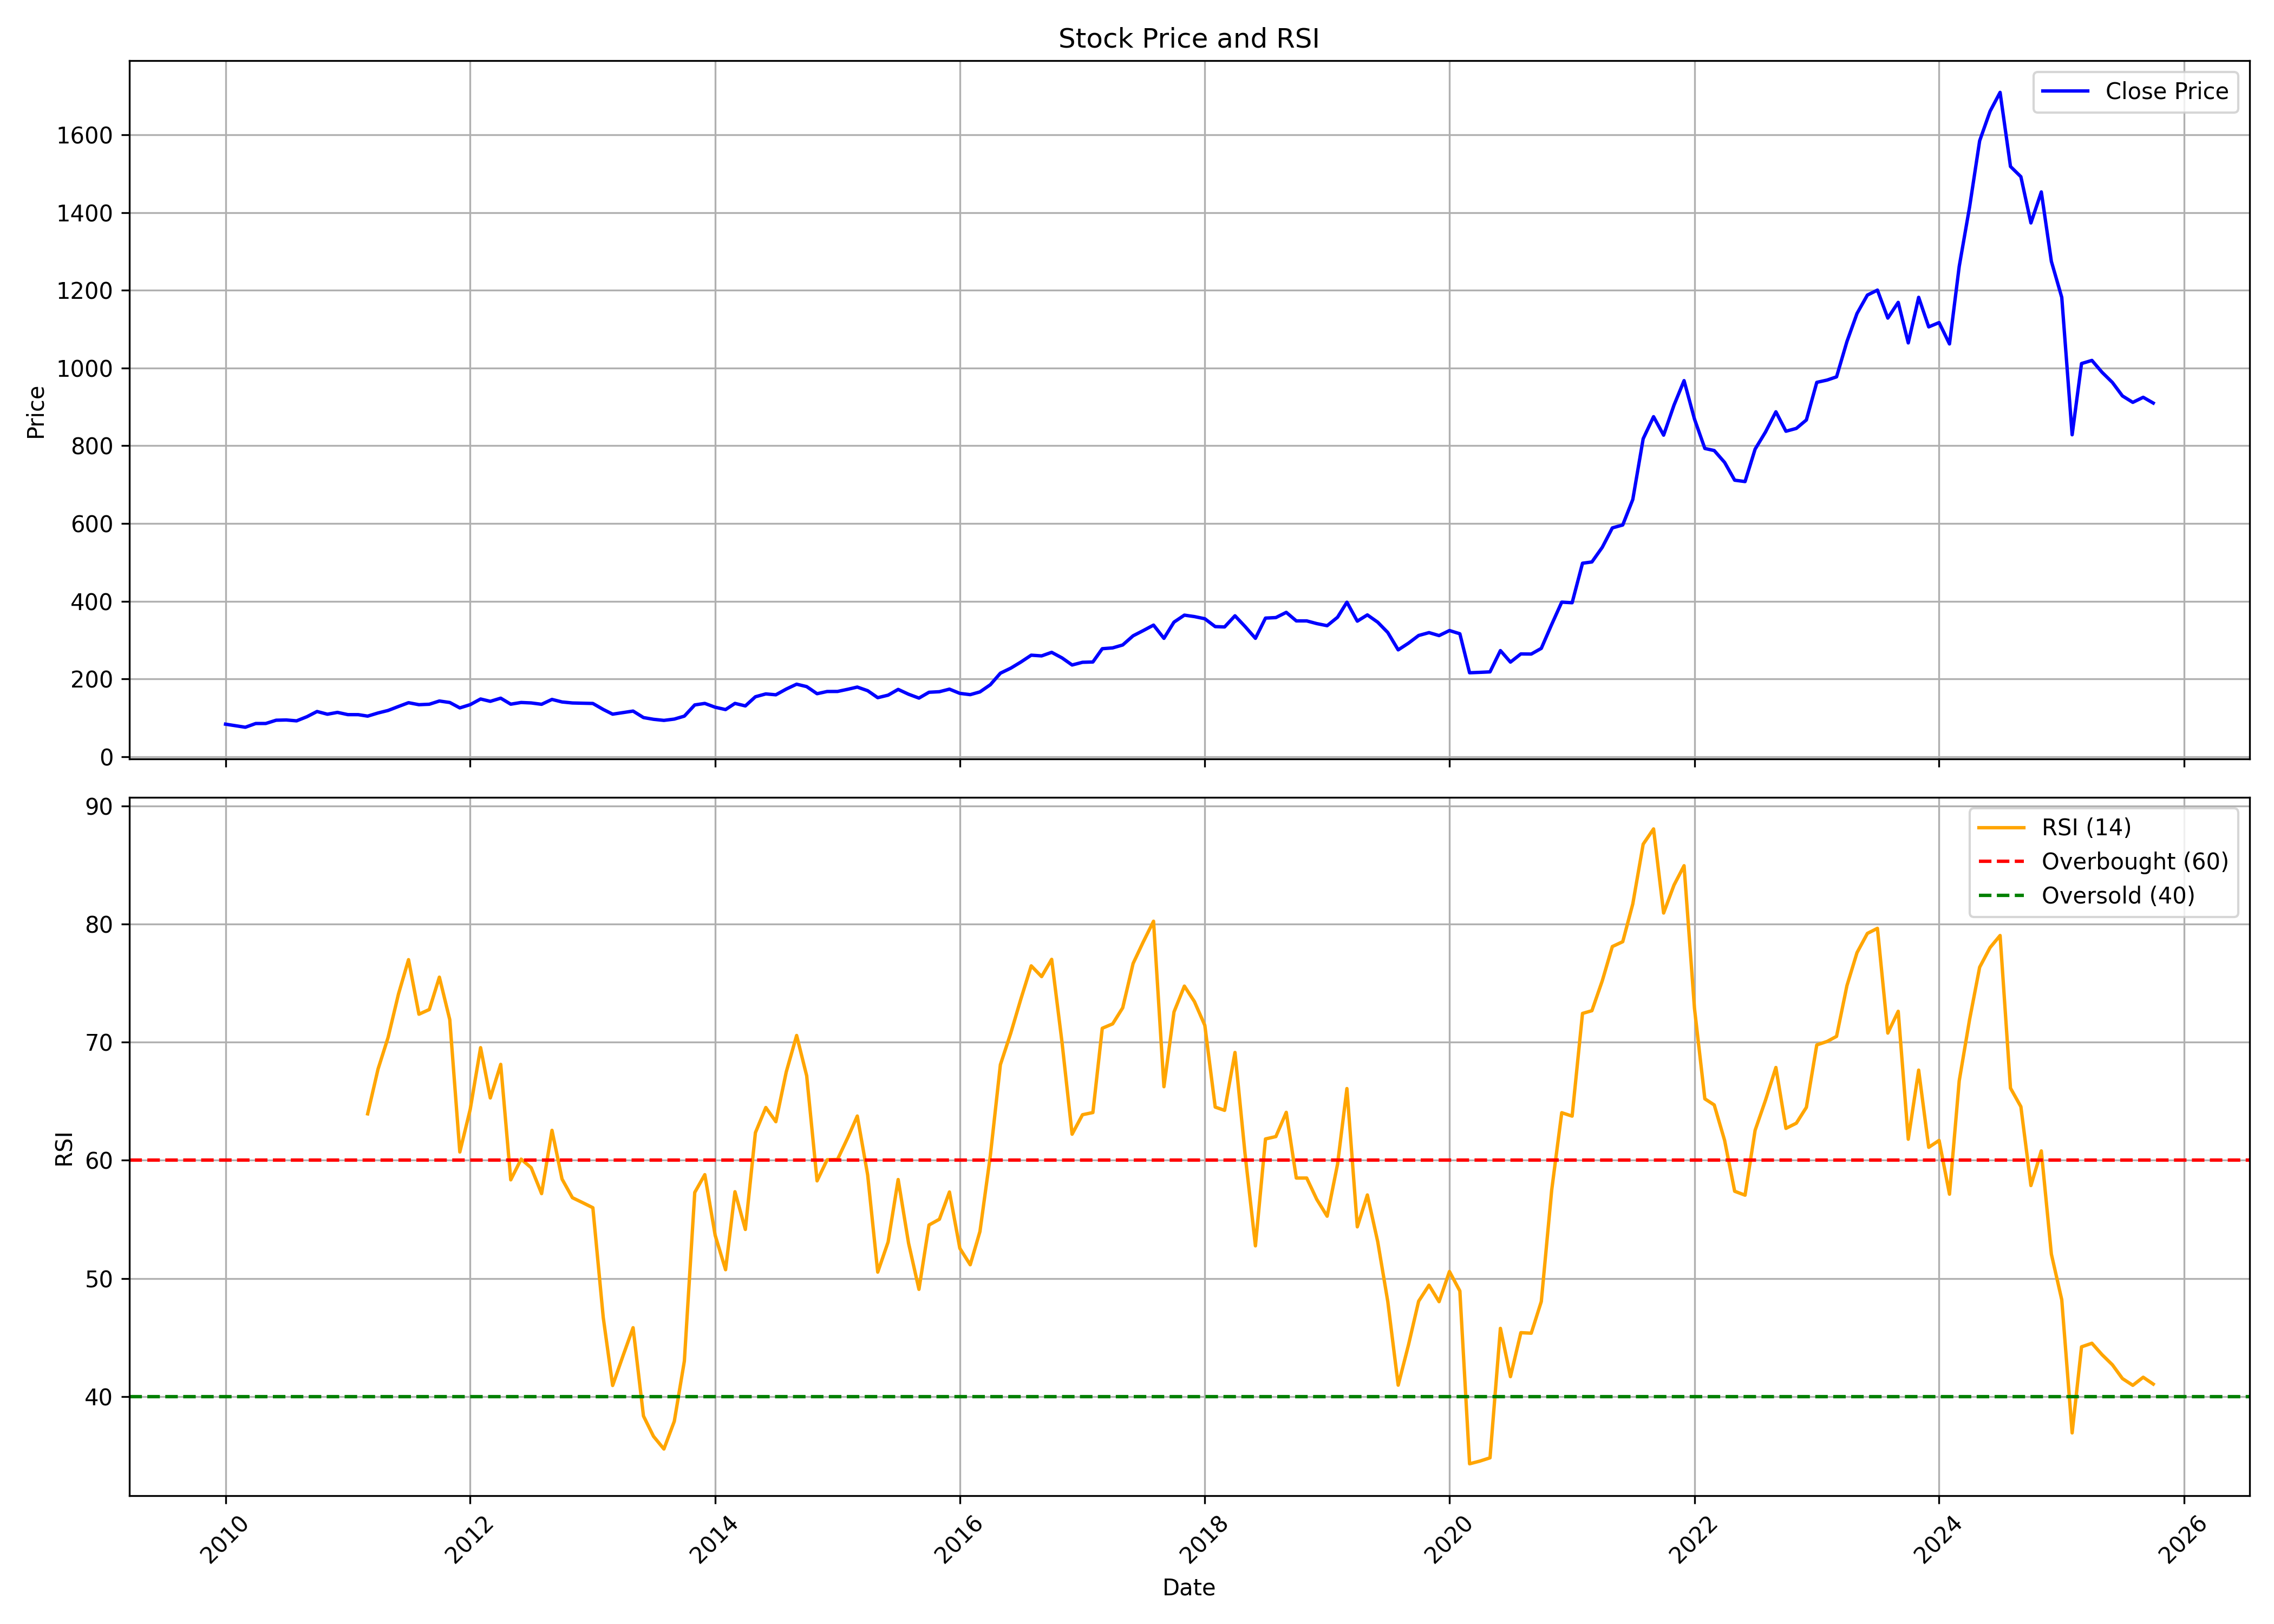

Data behind this chart, as committed beside it:
, date, symbol, open, high, low, close, volume, rsi
0, 2010-01-01, CARBORUNIV, 70.02, 91.18, 68.77, 83.56, 5255134, 
1, 2010-02-01, CARBORUNIV, 82.92, 89.47, 76.61, 79.42, 2418076, 
2, 2010-03-01, CARBORUNIV, 79.42, 87.69, 73.52, 75.66, 1972234, 
3, 2010-04-01, CARBORUNIV, 75.7, 87.77, 75.3, 85.28, 1831694, 
4, 2010-05-01, CARBORUNIV, 82.92, 91.21, 81.58, 85.35, 2229466, 
5, 2010-06-01, CARBORUNIV, 83.9, 101.1, 83.9, 93.75, 1630826, 
6, 2010-07-01, CARBORUNIV, 89.98, 102.8, 89.98, 94.37, 2517314, 
7, 2010-08-01, CARBORUNIV, 97.31, 100.2, 89.05, 92.14, 1242714, 
8, 2010-09-01, CARBORUNIV, 89.95, 116.8, 83.68, 102.8, 1500786, 
9, 2010-10-01, CARBORUNIV, 102.1, 117.2, 101.2, 116.2, 1997068, 
10, 2010-11-01, CARBORUNIV, 116.5, 121, 101.2, 109.2, 1885608, 
11, 2010-12-01, CARBORUNIV, 105.7, 119.7, 97.85, 113.9, 693712, 
12, 2011-01-01, CARBORUNIV, 113.1, 118.7, 104.5, 108.1, 1798840, 
13, 2011-02-01, CARBORUNIV, 108.1, 118.7, 101.5, 108.1, 1995662, 
14, 2011-03-01, CARBORUNIV, 107.7, 119.5, 97.29, 104.3, 676380, 63.93
15, 2011-04-01, CARBORUNIV, 101.9, 114.5, 101.9, 112.4, 1728864, 67.72
16, 2011-05-01, CARBORUNIV, 113.4, 124.4, 110.6, 118.8, 1518286, 70.4
17, 2011-06-01, CARBORUNIV, 118.6, 130.3, 117.7, 129.1, 2172446, 74.07
18, 2011-07-01, CARBORUNIV, 126.8, 149.3, 123.7, 138.8, 582128, 76.98
19, 2011-08-01, CARBORUNIV, 137.1, 143, 115.8, 133.7, 802874, 72.36
20, 2011-09-01, CARBORUNIV, 133.7, 143, 127.6, 134.8, 609890, 72.76
21, 2011-10-01, CARBORUNIV, 132.6, 146.6, 123.8, 143.2, 136763, 75.5
22, 2011-11-01, CARBORUNIV, 131.2, 158.9, 124, 139.3, 976745, 71.9
23, 2011-12-01, CARBORUNIV, 135.3, 143.4, 120.8, 125.4, 412815, 60.7
24, 2012-01-01, CARBORUNIV, 124.4, 143.5, 116.4, 133.8, 912415, 64.3
25, 2012-02-01, CARBORUNIV, 124.9, 163.4, 123.1, 148.3, 745931, 69.53
26, 2012-03-01, CARBORUNIV, 146.2, 153.1, 134.4, 142.3, 1561323, 65.27
27, 2012-04-01, CARBORUNIV, 139.9, 159.6, 139.9, 150.4, 327265, 68.12
28, 2012-05-01, CARBORUNIV, 151.2, 155, 128.8, 135, 467690, 58.34
29, 2012-06-01, CARBORUNIV, 132.2, 143.4, 127, 139.4, 1413897, 60.09
30, 2012-07-01, CARBORUNIV, 137.3, 150.4, 131.2, 138.2, 289226, 59.37
31, 2012-08-01, CARBORUNIV, 136.3, 143.6, 120.6, 134.7, 954399, 57.17
32, 2012-09-01, CARBORUNIV, 133, 149.2, 129.1, 147.3, 954445, 62.53
33, 2012-10-01, CARBORUNIV, 132.4, 149.2, 132.4, 140.7, 333562, 58.41
34, 2012-11-01, CARBORUNIV, 128.7, 148.4, 128.7, 138.1, 3799406, 56.83
35, 2012-12-01, CARBORUNIV, 136.5, 147, 134.9, 137.5, 305547, 56.42
36, 2013-01-01, CARBORUNIV, 136.6, 140.7, 132, 136.8, 648451, 55.98
37, 2013-02-01, CARBORUNIV, 136.1, 137.8, 116.8, 121.4, 5140791, 46.69
38, 2013-03-01, CARBORUNIV, 123.6, 125.5, 106.2, 109.3, 1157917, 40.94
39, 2013-04-01, CARBORUNIV, 109.8, 123.1, 105.5, 113.4, 518584, 43.46
40, 2013-05-01, CARBORUNIV, 113.4, 122.8, 103.1, 117.3, 1439039, 45.83
41, 2013-06-01, CARBORUNIV, 117.2, 122.1, 94.15, 100.6, 294799, 38.36
42, 2013-07-01, CARBORUNIV, 100.6, 108, 93.83, 96.09, 132680, 36.63
43, 2013-08-01, CARBORUNIV, 97.63, 101.3, 91.17, 93.31, 178626, 35.56
44, 2013-09-01, CARBORUNIV, 97.4, 102, 92.94, 96.65, 230213, 37.91
45, 2013-10-01, CARBORUNIV, 97.49, 111.5, 96.65, 104.3, 179891, 43
46, 2013-11-01, CARBORUNIV, 104.6, 139.4, 103.2, 133.1, 459779, 57.28
47, 2013-12-01, CARBORUNIV, 133.2, 141, 121.7, 137, 1302889, 58.78
48, 2014-01-01, CARBORUNIV, 134.4, 145, 121.7, 127.1, 539302, 53.64
49, 2014-02-01, CARBORUNIV, 128.9, 128.9, 116.2, 121.1, 246162, 50.74
50, 2014-03-01, CARBORUNIV, 121.1, 143, 115.2, 137, 498775, 57.34
51, 2014-04-01, CARBORUNIV, 136.6, 143.9, 126.3, 130.5, 993520, 54.14
52, 2014-05-01, CARBORUNIV, 130.5, 174.8, 129, 154.1, 909633, 62.33
53, 2014-06-01, CARBORUNIV, 154.2, 180.4, 151.4, 161.4, 918149, 64.46
54, 2014-07-01, CARBORUNIV, 159.8, 187.9, 154.2, 159.1, 1047089, 63.26
55, 2014-08-01, CARBORUNIV, 161.1, 187.5, 154.7, 173.9, 1035916, 67.47
56, 2014-09-01, CARBORUNIV, 172.5, 207.2, 167, 186.5, 10008550, 70.56
57, 2014-10-01, CARBORUNIV, 188, 189.7, 173.4, 180.2, 809276, 67.15
58, 2014-11-01, CARBORUNIV, 178.2, 179.5, 154.9, 161.9, 2334700, 58.26
59, 2014-12-01, CARBORUNIV, 164, 177.7, 151.9, 167.7, 3277354, 60.04
... 130 more rows
